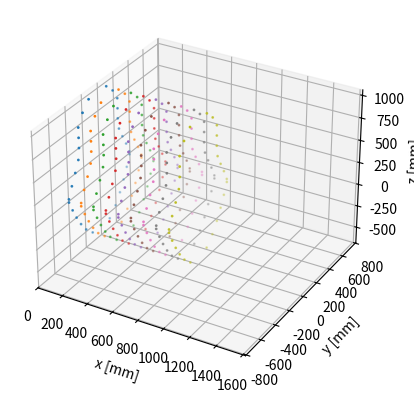

Recreate this plot in Python.
#%%
import numpy as np
import matplotlib.pyplot as plt
from scipy import interpolate
from math import *


class Fuselage_structure:
    def __init__(
        self,
        point_spacing_cross: int = 5,
        spacing_3d: int = 100,
        stringer_spacing: float = 140,
        stringer_thickness: float = 2.5,
        stringer_width: float = 30,
        stringer_height: float = 30,
        skin_thickness: float = 2,
    ):
        self.spacingCross = point_spacing_cross
        self.spacing_3d = spacing_3d
        self.stringerSpacing = stringer_spacing
        self.stringerThickness = stringer_thickness
        self.stringerWidth = stringer_width
        self.stringerHeight = stringer_height
        self.skinThickness = skin_thickness

    def create_fuselage(self):  # Function to create the fuselage in one go
        self.create_2d()
        self.create_3d()
        self.calc_b()
        self.calc_inertiaZZ()

    @staticmethod
    def calc_distance(
        x1, x2, y1, y2
    ):  # Basic function to calculate distance between two points
        distance = np.sqrt((x1 - x2) ** 2 + (y1 - y2) ** 2)
        return distance

    def create_2d(self):  # Create 2d cross-section
        # Data from Catia, interpolate curve through these points
        y_bot = [-400, 0, 400]
        z_bot = [0, -620, 0]
        bottomCurve = interpolate.interp1d(y_bot, z_bot, kind="quadratic")

        y_side = [400, 400 - 25.8141, 400 - 67.348, 400 - 109.619, 400 - 141.198, 250]
        z_side = [0, 88.06, 188.067, 288.067, 402.401, 500]
        side_curve = interpolate.interp1d(y_side, z_side, kind="cubic")

        y_top = np.array([250, 0, -250])
        z_top = [750, 1000, 750]
        topCurve = interpolate.interp1d(y_top, z_top, kind="quadratic")

        # Create empty coordinate lists for stringer/idealization
        yCoorSide, zCoorSide = [], []
        yCoorTop, zCoorTop = [], []
        yCoorBot, zCoorBot = [], []

        # Initilalize spacing
        oldZSide = 500
        oldZTop = 1000
        oldZBot = -620
        distanceSide = 0
        distanceTop = 0
        distanceBot = 0

        yChecking = np.arange(0, 400, 0.01)

        # Function to place the stringers equally spaced around the  50% fuselage
        for i in range(1, len(yChecking)):
            if 0 <= yChecking[i] <= 250:
                zTop = topCurve(yChecking[i])
                distanceTop += Fuselage_structure.calc_distance(
                    yChecking[i], yChecking[i - 1], zTop, oldZTop
                )
                if isclose(distanceTop, self.stringerSpacing, rel_tol=0.1):
                    yCoorTop.append(yChecking[i])
                    zCoorTop.append(zTop)
                    distanceTop = 0
                oldZTop = zTop

            elif 250 <= yChecking[i] <= 400:
                zSide = side_curve(yChecking[i])
                distanceSide += Fuselage_structure.calc_distance(
                    yChecking[i], yChecking[i - 1], zSide, oldZSide
                )
                if isclose(distanceSide, self.stringerSpacing, rel_tol=0.1):
                    yCoorSide.append(yChecking[i])
                    zCoorSide.append(zSide)
                    distanceSide = 0
                oldZSide = zSide

            if 0 <= yChecking[i] <= 400:
                zBot = bottomCurve(yChecking[i])
                distanceBot += Fuselage_structure.calc_distance(
                    yChecking[i], yChecking[i - 1], zBot, oldZBot
                )

                if isclose(distanceBot, self.stringerSpacing, rel_tol=0.1):
                    yCoorBot.append(yChecking[i])
                    zCoorBot.append(zBot)
                    distanceBot = 0
                oldZBot = zBot

        # Sort coordinates to loop counter clockwise around the fuselage
        zCoorBot = [x for y, x in sorted(zip(yCoorBot, zCoorBot))]
        zCoorSide = [x for y, x in sorted(zip(yCoorSide, zCoorSide))][::-1]
        yCoorSide = yCoorSide[::-1]

        zCoorTop = [x for y, x in sorted(zip(yCoorTop, zCoorTop))][::-1]
        yCoorTop = yCoorTop[::-1]

        zCoorSide2 = np.arange(500, 750, 114)
        yCoorSide2 = np.full(len(zCoorSide2), 250)

        yHalf = np.concatenate([yCoorBot, yCoorSide, yCoorSide2, yCoorTop])
        zHalf = np.concatenate([zCoorBot, zCoorSide, zCoorSide2, zCoorTop])

        # Create full fuselage from 1 half
        self.y = np.concatenate([yHalf, -yHalf])
        self.z = np.concatenate([zHalf, zHalf])
        self.stringer_num = len(self.z)

    def plot_cross_sec(self):  # Plot 2d cross section
        plt.scatter(self.x, self.y, s=0.5)
        plt.axis("equal")
        plt.show()

    def create_3d(self):  # create 3d spacing of cross sections
        self.x = np.arange(0, 765 + self.spacing_3d, self.spacing_3d)

    def plot_fuselage(self):  # Plot 3d fuselage
        self.create_3d()
        fig = plt.figure()
        ax = plt.axes(projection="3d")
        for i in range(len(self.x)):
            ax.scatter(self.x[i], self.y, self.z, s=1.0)

        ax.set_xlabel("x [mm]")
        ax.set_ylabel("y [mm]")
        ax.set_zlabel("z [mm]")
        ax.set_ylim(-810, 810)
        ax.set_xlim(0, 1620)
        plt.show()

    def calc_stringer_area(self):  # Calculate area of a z-stringer
        self.stringerArea = (
            self.stringerThickness * self.stringerWidth * 2
            + self.stringerThickness
            * (self.stringerHeight - 2 * self.stringerThickness)
        )

    def calc_b(self):  # Calculate areas for idealization
        self.calc_stringer_area()
        areaslst = []
        for idx in range(0, int(self.stringer_num / 2)):
            b_further = Fuselage_structure.calc_distance(
                self.y[idx], self.y[idx + 1], self.z[idx], self.z[idx + 1]
            )
            b_previous = Fuselage_structure.calc_distance(
                self.y[idx], self.y[idx - 1], self.z[idx], self.z[idx - 1]
            )
            area = (
                self.stringerArea
                + (self.skinThickness * b_further / 2)
                * (2 + self.y[idx + 1] / self.y[idx])
                + (self.skinThickness * b_previous / 2)
                * (2 + self.y[idx - 1] / self.y[idx])
            )
            areaslst.append(area)

        reversed = areaslst[::-1]
        self.areas = np.concatenate([areaslst, reversed])

    def calc_neutralZ(
        self,
    ):  # Calculate the location of the neutral axis in z direction
        self.neutralZ = sum(self.z * self.areas) / sum(self.areas)

    def calc_inertiaZZ(
        self,
    ):  # Calculate the moment of inertia per boom and total of structure
        self.calc_neutralZ()
        self.inertias = self.areas * (self.neutralZ - self.z) ** 2
        self.totalInertia = sum(self.inertias)


#%%

if __name__ == "__main__":
    test = Fuselage_structure(10)
    test.create_fuselage()
    test.plot_fuselage()
